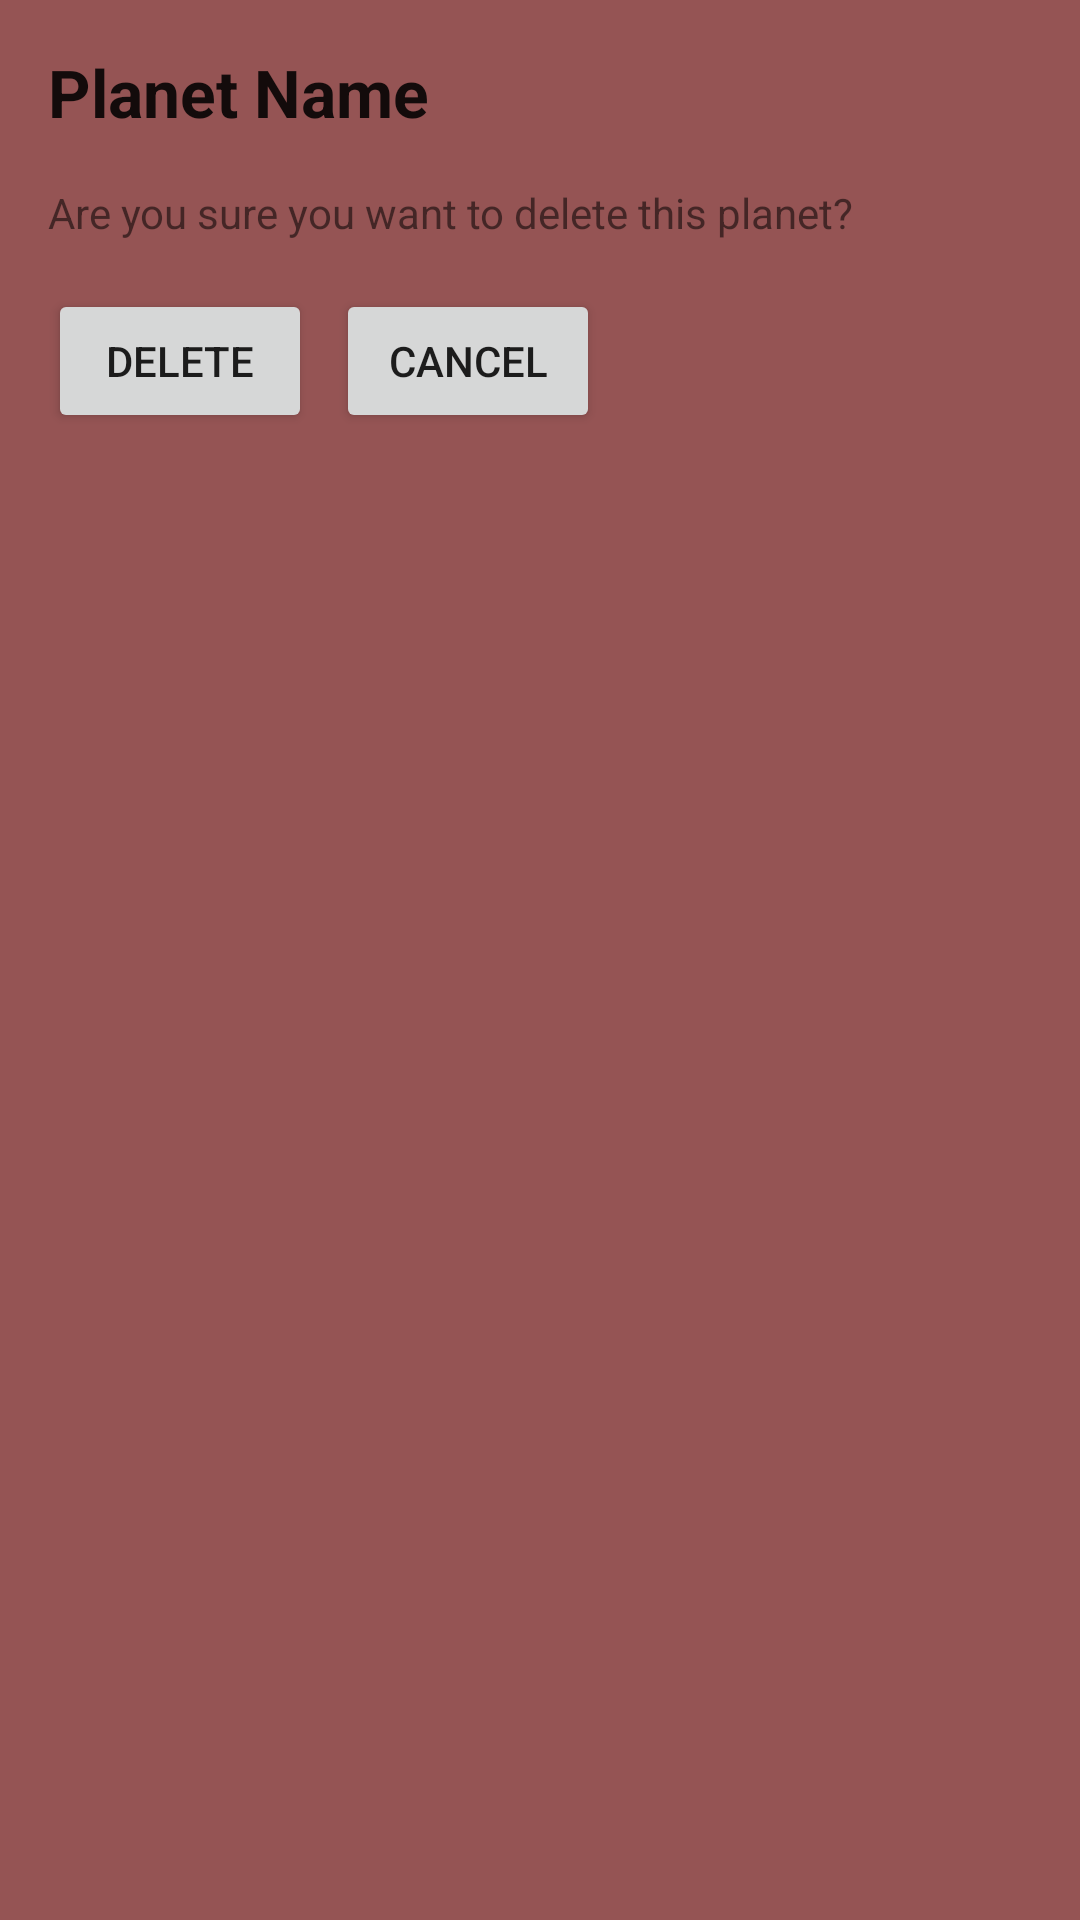

Write the Android layout XML for this screen, with the resource values it uses.
<!-- AndroidManifest.xml: application theme Theme.Planetopedia -->
<!-- res/layout/fragment_delete_planet.xml -->
<?xml version="1.0" encoding="utf-8"?>
<LinearLayout xmlns:android="http://schemas.android.com/apk/res/android"
    xmlns:tools="http://schemas.android.com/tools"
    android:layout_width="match_parent"
    android:layout_height="match_parent"
    android:background="#955454"
    android:orientation="vertical"
    android:padding="16dp"
    tools:context=".DeletePlanetFragment">

    <TextView
        android:id="@+id/planet_name_text"
        android:layout_width="match_parent"
        android:layout_height="wrap_content"
        android:text="Planet Name"
        android:textAppearance="?android:attr/textAppearanceLarge"
        android:textStyle="bold" />

    <TextView
        android:id="@+id/delete_planet_confirmation"
        android:layout_width="match_parent"
        android:layout_height="wrap_content"
        android:layout_marginTop="16dp"
        android:text="Are you sure you want to delete this planet?" />

    <LinearLayout
        android:layout_width="match_parent"
        android:layout_height="wrap_content"
        android:layout_marginTop="16dp"
        android:gravity="left"
        android:orientation="horizontal">

        <Button
            android:id="@+id/delete_button"
            android:layout_width="wrap_content"
            android:layout_height="wrap_content"
            android:text="Delete" />

        <Button
            android:id="@+id/cancel_button"
            android:layout_width="wrap_content"
            android:layout_height="wrap_content"
            android:layout_marginStart="8dp"
            android:text="Cancel" />
    </LinearLayout>
</LinearLayout>
<!-- resources referenced by this layout -->
<resources>
  <style name="Theme.Planetopedia" parent="Theme.MaterialComponents.DayNight.DarkActionBar">
          
          <item name="colorPrimary">#2196F3</item>
          <item name="colorPrimaryVariant">@color/purple_700</item>
          <item name="colorOnPrimary">@color/white</item>
          
          <item name="colorSecondary">@color/teal_200</item>
          <item name="colorSecondaryVariant">@color/teal_700</item>
          <item name="colorOnSecondary">@color/black</item>
          
          <item name="android:statusBarColor">?attr/colorPrimaryVariant</item>
          
  
          <item name="windowActionBar">false</item>
          <item name="windowNoTitle">true</item>
  
      </style>
  <!-- not gathered from this repository: default colours our renderer supplied (Android Studio template values) -->
  <color name="purple_700">#FF3700B3</color>
  <color name="teal_200">#FF03DAC5</color>
  <color name="teal_700">#FF018786</color>
  <color name="black">#FF000000</color>
  <color name="white">#FFFFFFFF</color>
</resources>
